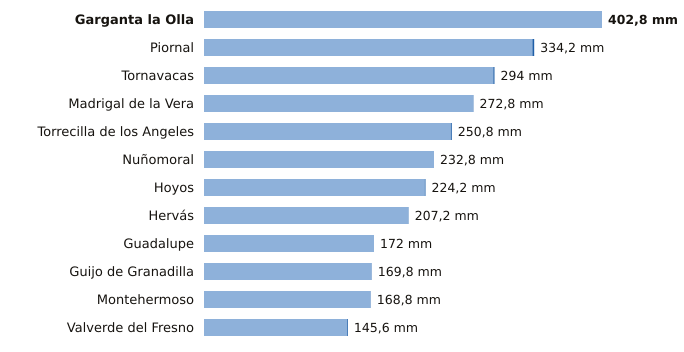

The data file committed next to this chart (first rows):
estacion, provincia, indicativo, mm_6_dias_anteriores, mm_hoy, mm_7_dias, horas_de_hoy
Garganta la Olla, Cáceres, 3436D, 402.8, 0.0, 402.8, 4
Piornal, Cáceres, 3516X, 332.4, 1.8, 334.2, 7
Tornavacas, Cáceres, 3514B, 292.8, 1.2, 294.0, 7
Madrigal de la Vera, Cáceres, 3423I, 272.6, 0.2, 272.8, 7
Torrecilla de los Angeles, Cáceres, 3531X, 249.8, 1.0, 250.8, 7
Nuñomoral, Cáceres, 3494U, 232.8, 0.0, 232.8, 7
Hoyos, Cáceres, 3536X, 223.4, 0.8, 224.2, 7
Hervás, Cáceres, 3504X, 207.0, 0.2, 207.2, 7
Guadalupe, Cáceres, 4245X, 172.0, 0.0, 172.0, 7
Guijo de Granadilla, Cáceres, 3503, 169.6, 0.2, 169.8, 7
Montehermoso, Cáceres, 3512X, 168.6, 0.2, 168.8, 5
Valverde del Fresno, Cáceres, 3547X, 144.8, 0.8, 145.6, 7
